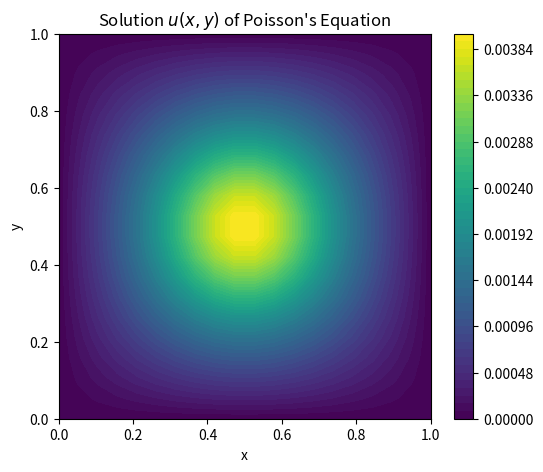

Python code for this plot:
import numpy as np
import matplotlib.pyplot as plt

# ----------------------------
# Domain and discretization
# ----------------------------
a = 1.0  # Domain: 0 <= x <= a
b = 1.0  # Domain: 0 <= y <= b

# Use a relatively coarse grid (for speed); one may refine as needed.
Nx = 20  # number of grid points in x
Ny = 20  # number of grid points in y

# Create 1D arrays for x and y.
x = np.linspace(0, a, Nx)
y = np.linspace(0, b, Ny)

# We use meshgrid with 'ij' indexing so that u[i,j] corresponds to (x[i], y[j]).
X, Y = np.meshgrid(x, y, indexing='ij')


# ----------------------------
# Source term ρ(x,y)
# ----------------------------
# For example, choose a source localized near the center.
def rho_func(x, y):
    return np.exp(-50 * ((x - 0.5) ** 2 + (y - 0.5) ** 2))


rho = rho_func(X, Y)

# Integration weights (using the rectangular rule)
dx = a / (Nx - 1)
dy = b / (Ny - 1)

# ----------------------------
# Truncation for the series expansion
# ----------------------------
Mmax = 10  # maximum index in x-direction for the series
Nmax = 10  # maximum index in y-direction for the series

# Precompute the eigenfunction sine factors for the x and y grids.
# For m = 1,2,...,Mmax and x grid:
m_vals = np.arange(1, Mmax + 1)  # shape (Mmax,)
sin_mx = np.sin(np.outer(m_vals, x) * np.pi / a)  # shape (Mmax, Nx)

# For n = 1,2,...,Nmax and y grid:
n_vals = np.arange(1, Nmax + 1)  # shape (Nmax,)
sin_ny = np.sin(np.outer(n_vals, y) * np.pi / b)  # shape (Nmax, Ny)

# Precompute the eigenvalue denominator for the Green's function.
# Create 2D arrays for m and n (with m along rows, n along columns)
M_grid, N_grid = np.meshgrid(m_vals, n_vals, indexing='ij')
E = 1.0 / (((M_grid * np.pi / a) ** 2) + ((N_grid * np.pi / b) ** 2))  # shape (Mmax, Nmax)

# ----------------------------
# Compute the solution u(x,y)
# ----------------------------
# The Green's function is written as a double series. Then,
#   u(x,y) = ∬ G(x,y;x',y') ρ(x',y') dx' dy'
# For fixed evaluation point (x, y), the series representation reads:
#
#   G(x,y;x',y') = sum_{m=1}^{Mmax} sum_{n=1}^{Nmax} [ sin(mπx/a)*sin(mπx'/a) *
#                                                      sin(nπy/b)*sin(nπy'/b) ] * E[m,n]
#
# We perform the integration over (x', y') by summing on the grid.
#
# To speed things up we precompute for each (x,y) evaluation point the
# series contribution “vectorized” over the integration grid.
#
# We use two nested loops over the evaluation grid points (which is modest in size).

u = np.zeros((Nx, Ny))

# Loop over evaluation (target) points (x[i], y[j])
for i in range(Nx):
    for j in range(Ny):
        # For the fixed evaluation point (x[i], y[j]), extract the eigenfunction values:
        # A[m] = sin(mπx[i]/a) for m=1,...,Mmax.
        A = sin_mx[:, i]  # shape (Mmax,)
        # C[n] = sin(nπy[j]/b) for n=1,...,Nmax.
        C = sin_ny[:, j]  # shape (Nmax,)

        # Now, for every integration point (x', y'), we need to compute:
        #   G(x[i],y[j]; x',y') = sum_{m,n} A[m]*sin_mx[m, (integration index)]
        #                                  * C[n]*sin_ny[n, (integration index)] * E[m,n].
        #
        # We vectorize the integration over x' and y' as follows:
        #
        #   - For the x-part, form an array temp_x of shape (Mmax, Nx):
        #         temp_x[m, ip] = A[m] * sin_mx[m, ip]
        #   - For the y-part, form an array temp_y of shape (Nmax, Ny):
        #         temp_y[n, jp] = C[n] * sin_ny[n, jp]
        #
        # Then, using tensor contraction, we combine these with E.
        temp_x = A[:, None] * sin_mx  # shape: (Mmax, Nx)
        temp_y = C[:, None] * sin_ny  # shape: (Nmax, Ny)

        # Contract the m-index of temp_x with the m-index of E.
        # temp_x_E will have shape (Nx, Nmax)
        temp_x_E = np.tensordot(temp_x, E, axes=(0, 0))  # sums over m

        # Now, contract over the n-index with temp_y.
        # The dot product gives an array G_all of shape (Nx, Ny), i.e. the Green's function
        # evaluated at all integration points (x',y') for the fixed (x[i], y[j]).
        G_all = np.dot(temp_x_E, temp_y)  # shape: (Nx, Ny)

        # Finally, approximate the integral over x' and y' by a double sum:
        #   u(x[i], y[j]) ≈ Σ_{ip, jp} G_all[ip, jp] * ρ(x[ip], y[jp]) * dx * dy
        u[i, j] = np.sum(G_all * rho * dx * dy)

# ----------------------------
# Plot the computed solution
# ----------------------------
plt.figure(figsize=(6, 5))
contours = plt.contourf(X, Y, u, levels=50, cmap='viridis')
plt.colorbar(contours)
plt.title("Solution $u(x,y)$ of Poisson's Equation")
plt.xlabel("x")
plt.ylabel("y")
plt.show()
